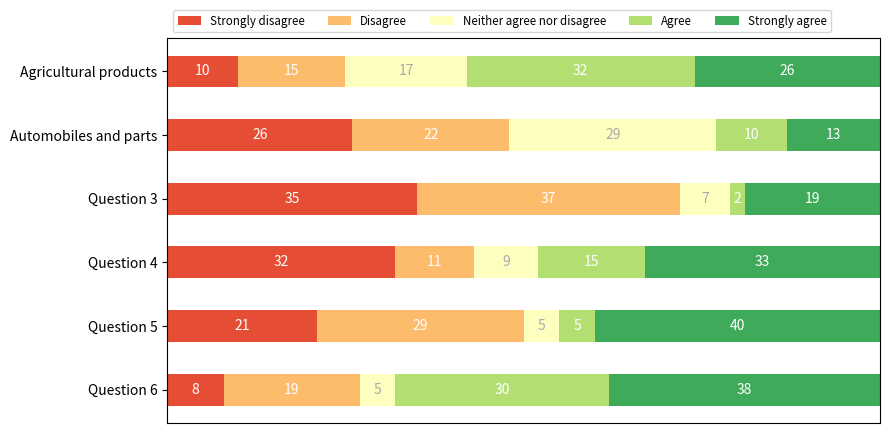

This chart was generated by the following Python code:
import numpy as np
import matplotlib.pyplot as plt


category_names = ['Strongly disagree', 'Disagree',
                  'Neither agree nor disagree', 'Agree', 'Strongly agree']
results = {
    'Agricultural products': [10, 15, 17, 32, 26],
    'Automobiles and parts': [26, 22, 29, 10, 13],
    'Question 3': [35, 37, 7, 2, 19],
    'Question 4': [32, 11, 9, 15, 33],
    'Question 5': [21, 29, 5, 5, 40],
    'Question 6': [8, 19, 5, 30, 38]
}


def survey(results, category_names):
    """
    Parameters
    ----------
    results : dict
        A mapping from question labels to a list of answers per category.
        It is assumed all lists contain the same number of entries and that
        it matches the length of *category_names*.
    category_names : list of str
        The category labels.
    """
    labels = list(results.keys())
    data = np.array(list(results.values()))
    data_cum = data.cumsum(axis=1)
    category_colors = plt.get_cmap('RdYlGn')(
        np.linspace(0.15, 0.85, data.shape[1]))

    fig, ax = plt.subplots(figsize=(9.2, 5))
    ax.invert_yaxis()
    ax.xaxis.set_visible(False)
    ax.set_xlim(0, np.sum(data, axis=1).max())

    for i, (colname, color) in enumerate(zip(category_names, category_colors)):
        widths = data[:, i]
        starts = data_cum[:, i] - widths
        ax.barh(labels, widths, left=starts, height=0.5,
                label=colname, color=color)
        xcenters = starts + widths / 2

        r, g, b, _ = color
        text_color = 'white' if r * g * b < 0.5 else 'darkgrey'
        for y, (x, c) in enumerate(zip(xcenters, widths)):
            ax.text(x, y, str(int(c)), ha='center', va='center',
                    color=text_color)
    ax.legend(ncol=len(category_names), bbox_to_anchor=(0, 1),
              loc='lower left', fontsize='small')

    return fig, ax


survey(results, category_names)
plt.show()